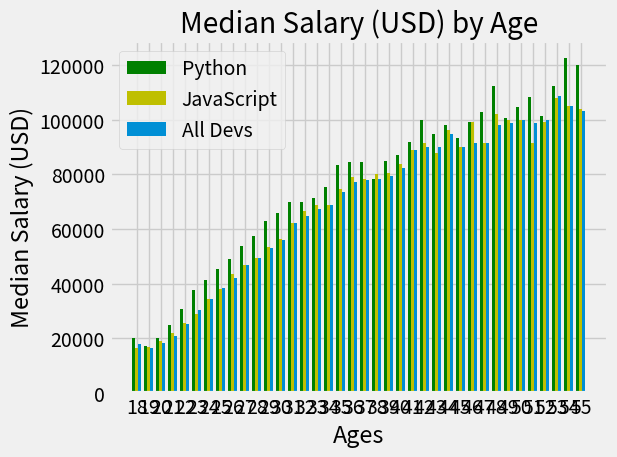

Recreate this plot in Python.
from matplotlib import pyplot as plt
import numpy as np
# bar chart
print(plt.style.available)
plt.style.use('fivethirtyeight')
# plt.xkcd() # special style

ages_x = [18, 19, 20, 21, 22, 23, 24, 25, 26, 27, 28, 29, 30, 31, 32, 33, 34, 35,
          36, 37, 38, 39, 40, 41, 42, 43, 44, 45, 46, 47, 48, 49, 50, 51, 52, 53, 54, 55]

x_indexes = np.arange(len(ages_x))
# python range
print(type(x_indexes))
bar_width = 0.25

py_dev_y = [20046, 17100, 20000, 24744, 30500, 37732, 41247, 45372, 48876, 53850, 57287, 63016, 65998, 70003, 70000,
            71496, 75370, 83640, 84666,
            84392, 78254, 85000, 87038, 91991, 100000, 94796, 97962, 93302, 99240, 102736, 112285, 100771, 104708,
            108423, 101407, 112542, 122870, 120000]
plt.bar(x_indexes - bar_width, py_dev_y, label='Python', width=bar_width, color="g", linewidth=2)

js_dev_y = [16446, 16791, 18942, 21780, 25704, 29000, 34372, 37810, 43515, 46823, 49293, 53437, 56373, 62375, 66674,
            68745, 68746, 74583, 79000,
            78508, 79996, 80403, 83820, 88833, 91660, 87892, 96243, 90000, 99313, 91660, 102264, 100000, 100000, 91660,
            99240, 108000, 105000, 104000]
plt.bar(x_indexes, js_dev_y, label='JavaScript', width=bar_width, color="y", linestyle="--", linewidth=2)

dev_y = [17784, 16500, 18012, 20628, 25206, 30252, 34368, 38496, 42000, 46752, 49320, 53200, 56000, 62316, 64928, 67317,
         68748, 73752, 77232,
         78000, 78508, 79536, 82488, 88935, 90000, 90056, 95000, 90000, 91633, 91660, 98150, 98964, 100000, 98988,
         100000, 108923, 105000, 103117]
plt.bar(x_indexes + bar_width, dev_y, width=bar_width, label='All Devs')

plt.xlabel('Ages')
plt.ylabel('Median Salary (USD)')
plt.title('Median Salary (USD) by Age')

plt.tight_layout()
# plt.grid(True)
plt.legend()  # small board
# plt.savefig("plot.png") - save file
plt.xticks(ticks=x_indexes, labels=ages_x)

plt.show()
